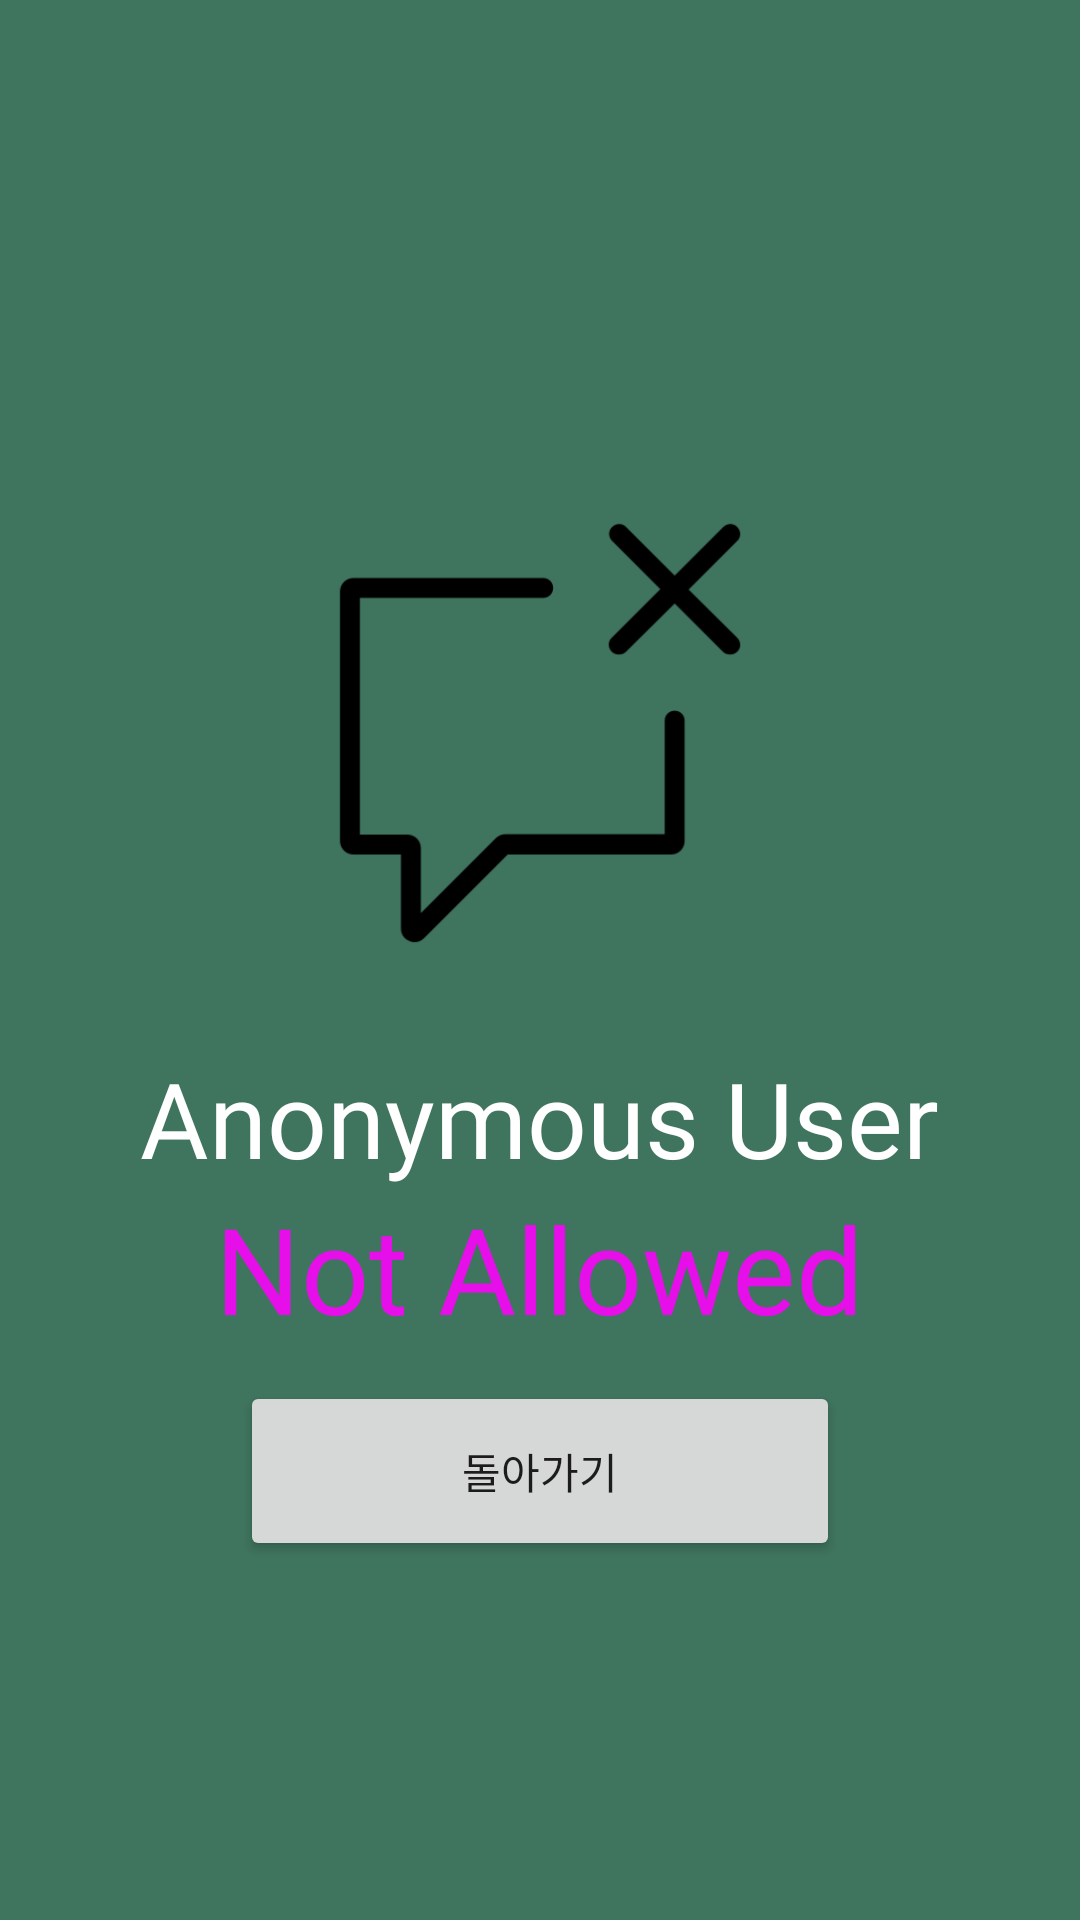

Android layout source for this screen:
<!-- AndroidManifest.xml: application theme Theme.BlueLeaf -->
<!-- res/layout/anony_block_dialog.xml -->
<?xml version="1.0" encoding="utf-8"?>
<layout>
    <LinearLayout xmlns:android="http://schemas.android.com/apk/res/android"
        xmlns:tools="http://schemas.android.com/tools"
        android:layout_width="match_parent"
        android:layout_height="match_parent"
        android:background="@color/MainColor"
        android:orientation="vertical"
        tools:context=".chat.Anony_dialog"
        android:gravity="center"
        android:id="@+id/anony_dialog"

        >
        <LinearLayout
            android:layout_width="match_parent"
            android:layout_height="331dp"
            android:orientation="vertical"
            android:paddingTop="40dp"
            >
            <ImageView
                android:layout_width="170dp"
                android:layout_height="170dp"
                android:layout_marginBottom="20dp"
                android:src="@drawable/no_chat"
                android:layout_gravity="center"
                />
            <TextView
                android:textSize="35sp"
                android:layout_width="wrap_content"
                android:layout_height="wrap_content"
                android:text="Anonymous User"
                android:layout_gravity="center"
                android:fontFamily="@font/bmdohyeon"
                android:textColor="@color/white"
                />
            <TextView
                android:textSize="40sp"
                android:layout_width="wrap_content"
                android:layout_height="wrap_content"
                android:text="Not Allowed"
                android:layout_gravity="center"
                android:fontFamily="@font/bmdohyeon"
                android:textColor="@color/material_on_primary_emphasis_high_type"
                />
        </LinearLayout>

        <Button
            android:layout_marginTop="10dp"
            android:id="@+id/back_btn"
            android:layout_width="200dp"
            android:layout_height="60dp"
            android:text="돌아가기"
            android:fontFamily="@font/bmdohyeon"
            >

        </Button>



    </LinearLayout>
</layout>
<!-- resources referenced by this layout -->
<resources>
  <color name="MainColor">#3f745e</color>
  <color name="white">#FFFFFFFF</color>
  <!-- drawable no_chat: png bitmap (drawable, 5489 bytes) -->
  <style name="Theme.BlueLeaf" parent="Base.Theme.BlueLeaf" />
  <style name="Base.Theme.BlueLeaf" parent="Theme.AppCompat.Light">
          
          
          <item name="windowNoTitle">true</item>
      </style>
</resources>
